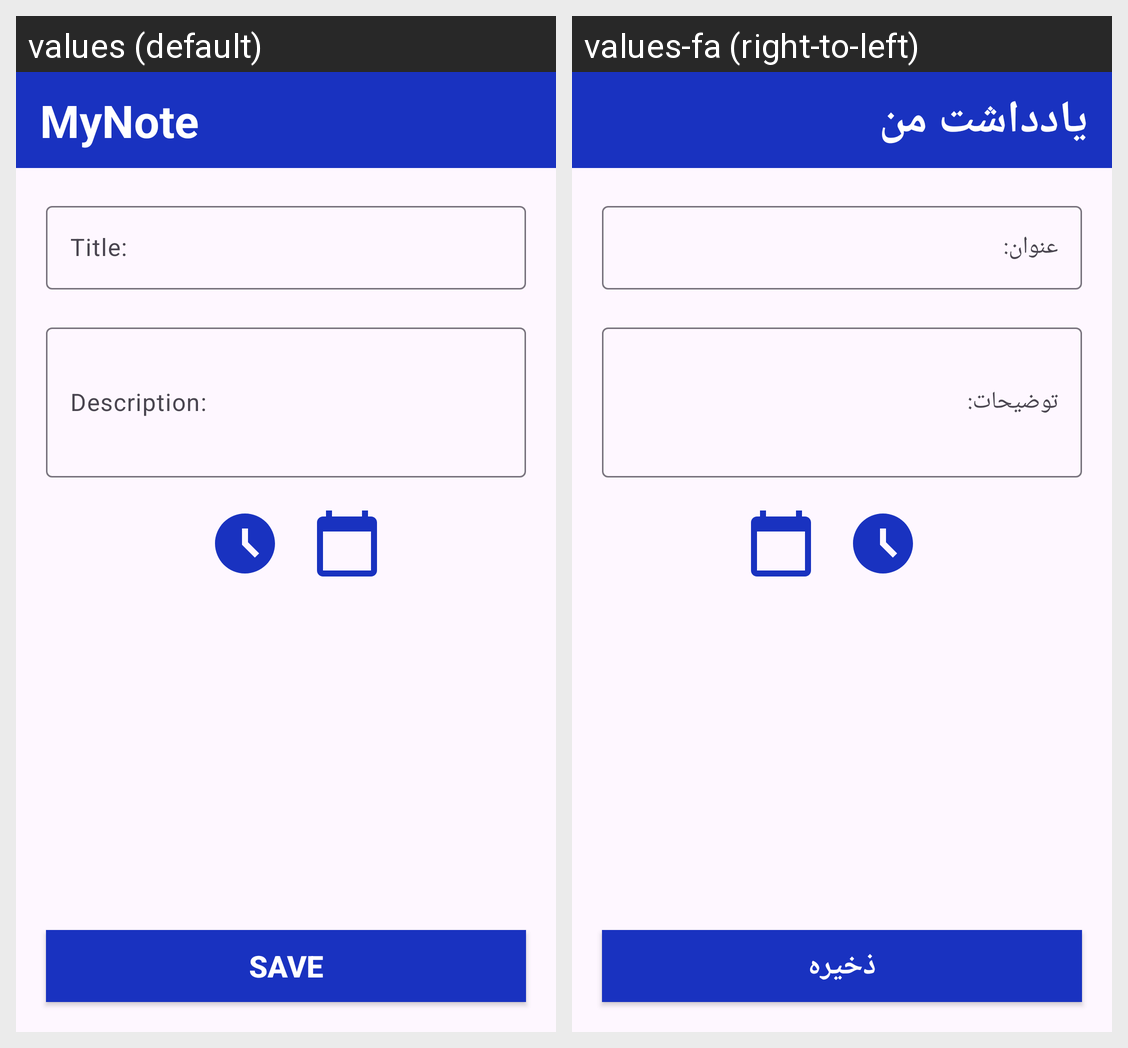

Locale-by-locale string values for the Android screen shown in this grid:
Android screen res/layout/activity_add_note.xml rendered under 2 locales, left to right: values (default), values-fa (right-to-left). Device: Nexus 5 (rendered at 1080×1920; each locale shown at half size, 540×960, under a caption strip naming it); theme Theme.MyNote.
Strings drawn on this screen, with the default value and each locale's value (text and hints the layout hard-codes, and strings that could not be matched under every locale, appear in the picture but are not listed):

myNote
  values: MyNote
  values-fa: یادداشت من

save_data
  values: Save
  values-fa: ذخیره
